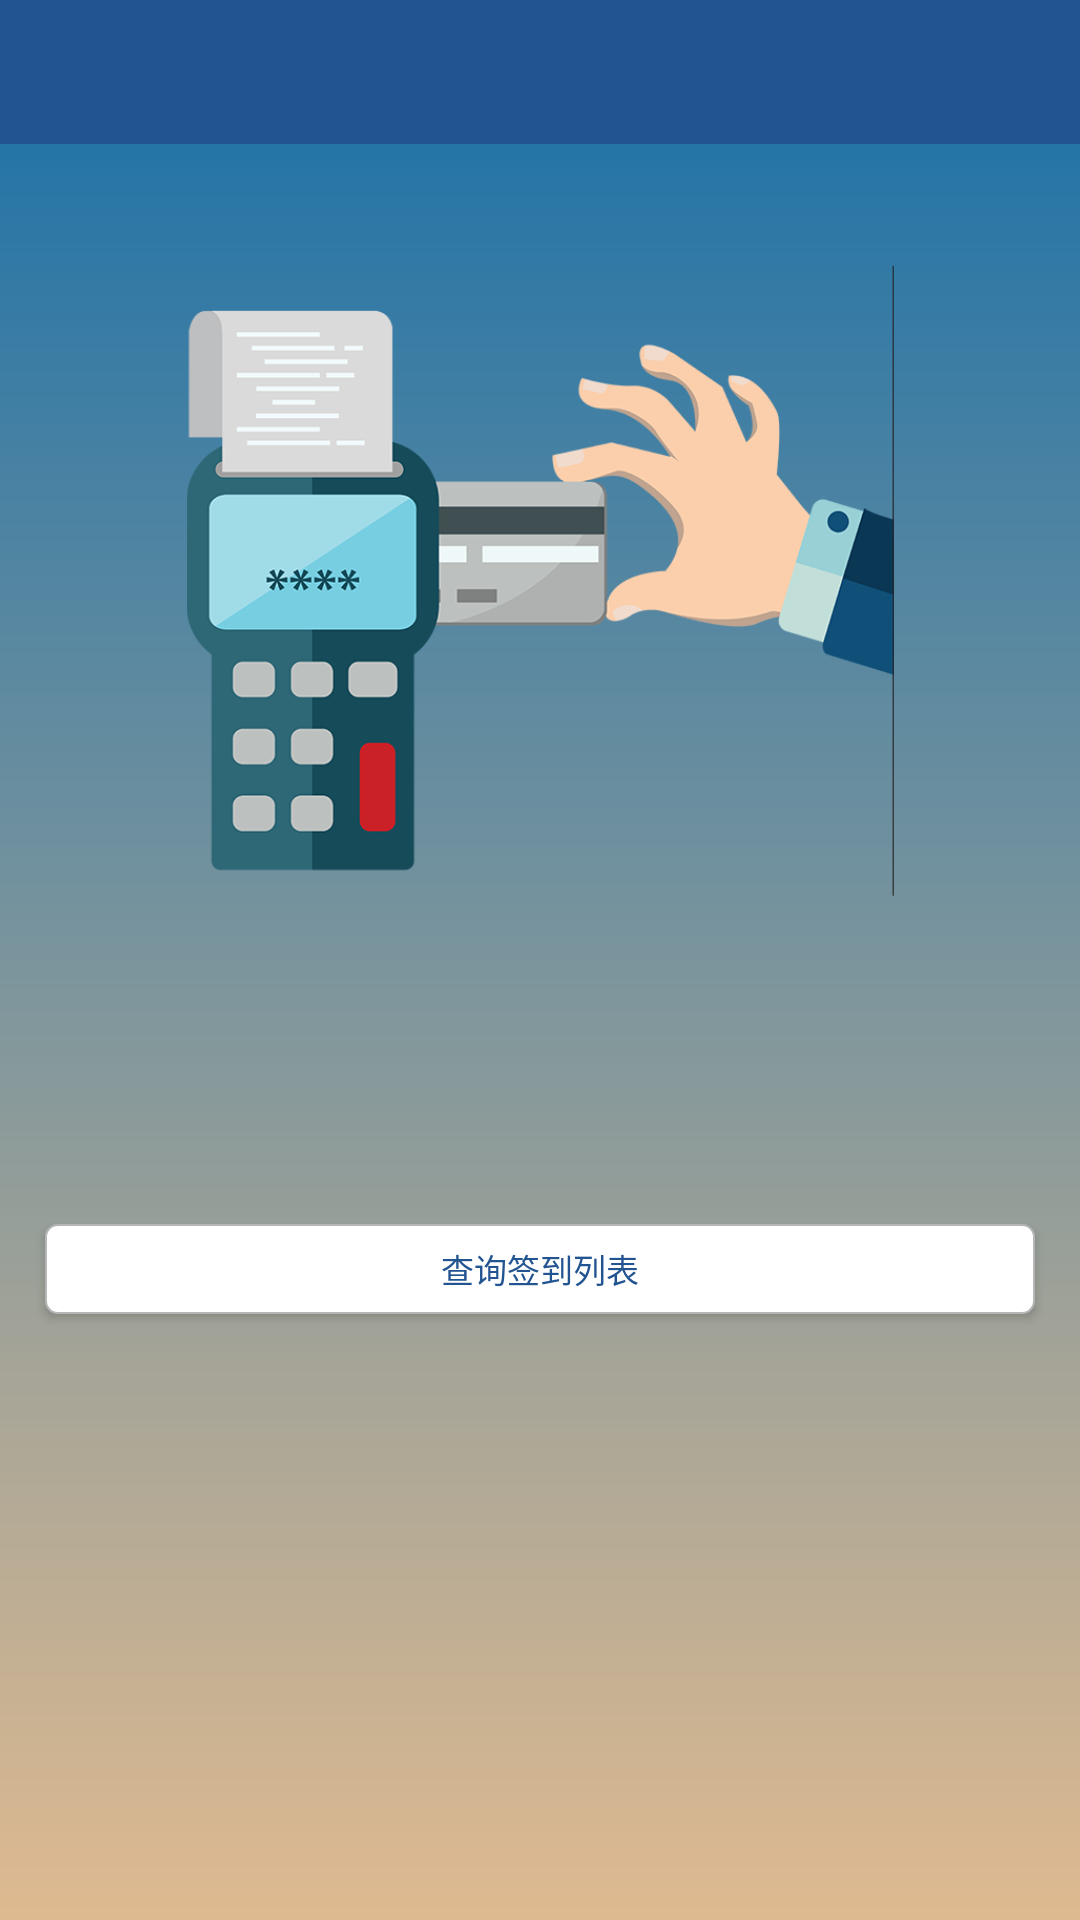

The Android layout XML behind this screen, and the referenced resources:
<!-- AndroidManifest.xml: application theme AppTheme -->
<!-- res/layout/activity_read_card.xml -->
<?xml version="1.0" encoding="utf-8"?>
<LinearLayout xmlns:android="http://schemas.android.com/apk/res/android"
    xmlns:app="http://schemas.android.com/apk/res-auto"
    xmlns:tools="http://schemas.android.com/tools"
    android:id="@+id/activity_read_card"
    android:layout_width="match_parent"
    android:layout_height="match_parent"
    android:background="@drawable/background_login"
    android:orientation="vertical"
    tools:context="com.test.lyx.sign_in_sys.ReadCardActivity">

    <android.support.design.widget.AppBarLayout
        android:layout_width="match_parent"
        android:layout_height="wrap_content">

        <android.support.v7.widget.Toolbar
            android:id="@+id/card_toolbar"
            android:layout_width="match_parent"
            android:layout_height="48dp"
            app:titleTextAppearance="@style/Toolbar.TitleText" />

    </android.support.design.widget.AppBarLayout>


    <ImageView
        android:id="@+id/read_card_back"
        android:layout_width="match_parent"
        android:layout_height="350dp"
        android:src="@mipmap/read_background"
        android:visibility="visible" />


    <LinearLayout
        android:id="@+id/layout_sign_num"
        android:layout_width="wrap_content"
        android:layout_height="35dp"
        android:layout_gravity="right"
        android:layout_marginLeft="3dp"
        android:layout_marginRight="3dp"
        android:layout_marginTop="10dp"
        android:background="@drawable/corners_bg_small"
        android:orientation="horizontal"
        android:paddingBottom="2dp"
        android:paddingLeft="5dp"
        android:paddingRight="5dp"
        android:paddingTop="2dp"
        android:visibility="gone">

        <ImageView

            android:layout_width="35dp"
            android:layout_height="35dp"
            android:layout_gravity="center_vertical"
            android:layout_margin="2dp"
            android:src="@drawable/sign" />


        <TextView
            android:id="@+id/sign_number"
            android:layout_width="match_parent"
            android:layout_height="35dp"
            android:layout_gravity="center_vertical"
            android:gravity="center_vertical"
            android:text="已签到：19 人"
            android:textColor="@color/orange_exit"
            android:textSize="@dimen/smallText" />
    </LinearLayout>

    <ImageView
        android:id="@+id/card_pic"
        android:layout_width="110dp"
        android:layout_height="110dp"
        android:layout_gravity="center_horizontal"
        android:layout_marginTop="10dp"
        android:src="@mipmap/avatar"
        android:visibility="gone" />

    <TextView
        android:textColor="@color/white"
        android:id="@+id/card_name"
        android:layout_width="match_parent"
        android:layout_height="35dp"
        android:gravity="center"
        android:text="姓名：张三"
        android:textSize="@dimen/newsTextSize"
        android:visibility="gone" />

    <TextView
        android:textColor="@color/white"
        android:id="@+id/card_num"
        android:layout_width="match_parent"
        android:layout_height="35dp"
        android:gravity="center"
        android:text="编号：1008611"
        android:textSize="@dimen/newsTextSize"
        android:visibility="gone" />

    <TextView
        android:textColor="@color/white"
        android:id="@+id/card_dname"
        android:layout_width="match_parent"
        android:layout_height="35dp"
        android:gravity="center"
        android:text="部门：研发中心"
        android:textSize="@dimen/newsTextSize"
        android:visibility="gone" />



    <Button
        android:id="@+id/query"
        android:layout_width="match_parent"
        android:layout_height="30dp"
        android:layout_marginLeft="15dp"
        android:layout_marginRight="15dp"
        android:layout_marginTop="10dp"
        android:background="@drawable/corners_bg_small"
        android:onClick="querySignList"
        android:text="查询签到列表"
        android:gravity="center"
        android:textColor="@color/primary_dark"
        android:textSize="@dimen/smallText" />


</LinearLayout>
<!-- resources referenced by this layout -->
<resources>
  <color name="orange_exit">#e77610</color>
  <color name="primary_dark">#225491</color>
  <color name="white">#ffffff</color>
  <dimen name="newsTextSize">13sp</dimen>
  <dimen name="smallText">11sp</dimen>
  <!-- drawable background_login (drawable) -->
  <?xml version="1.0" encoding="utf-8"?>
  <shape xmlns:android="http://schemas.android.com/apk/res/android">
      <gradient
          android:startColor="#dfba90"
          android:endColor="#166fa9"
      android:angle="90" />
  
  </shape>
  <!-- drawable corners_bg_small (drawable) -->
  <?xml version="1.0" encoding="utf-8"?>
  <shape xmlns:android="http://schemas.android.com/apk/res/android">
      <stroke
          android:width="0.7dp"
          android:color="@color/grey_low" />
      <solid
          android:color="@color/white"
          />
      <corners
          android:topLeftRadius="4dp"
          android:topRightRadius="4dp"
          android:bottomRightRadius="4dp"
          android:bottomLeftRadius="4dp"/>
  
  </shape>
  <!-- drawable sign: png bitmap (drawable, 9290 bytes) -->
  <!-- mipmap avatar: png bitmap (mipmap-xhdpi, 171083 bytes) -->
  <!-- mipmap read_background: png bitmap (mipmap-xhdpi, 65542 bytes) -->
  <style name="Toolbar.TitleText" parent="TextAppearance.Widget.AppCompat.Toolbar.Title">
          <item name="android:textSize">@dimen/toolbarTextSize</item>
  
      </style>
  <style name="AppTheme" parent="@style/BaseAppTheme">
      </style>
  <color name="grey_low">#b6b6b6</color>
  <dimen name="toolbarTextSize">16sp</dimen>
  <style name="BaseAppTheme" parent="Theme.AppCompat.Light.NoActionBar">
          
          <item name="colorPrimary">@color/primary_dark</item>
          <item name="colorPrimaryDark">@color/primary_dark</item>
          <item name="colorAccent">@color/primary_dark</item>
          <item name="colorControlNormal">@color/pale_blue</item>
      </style>
  <color name="pale_blue">#B2DFEE</color>
</resources>
